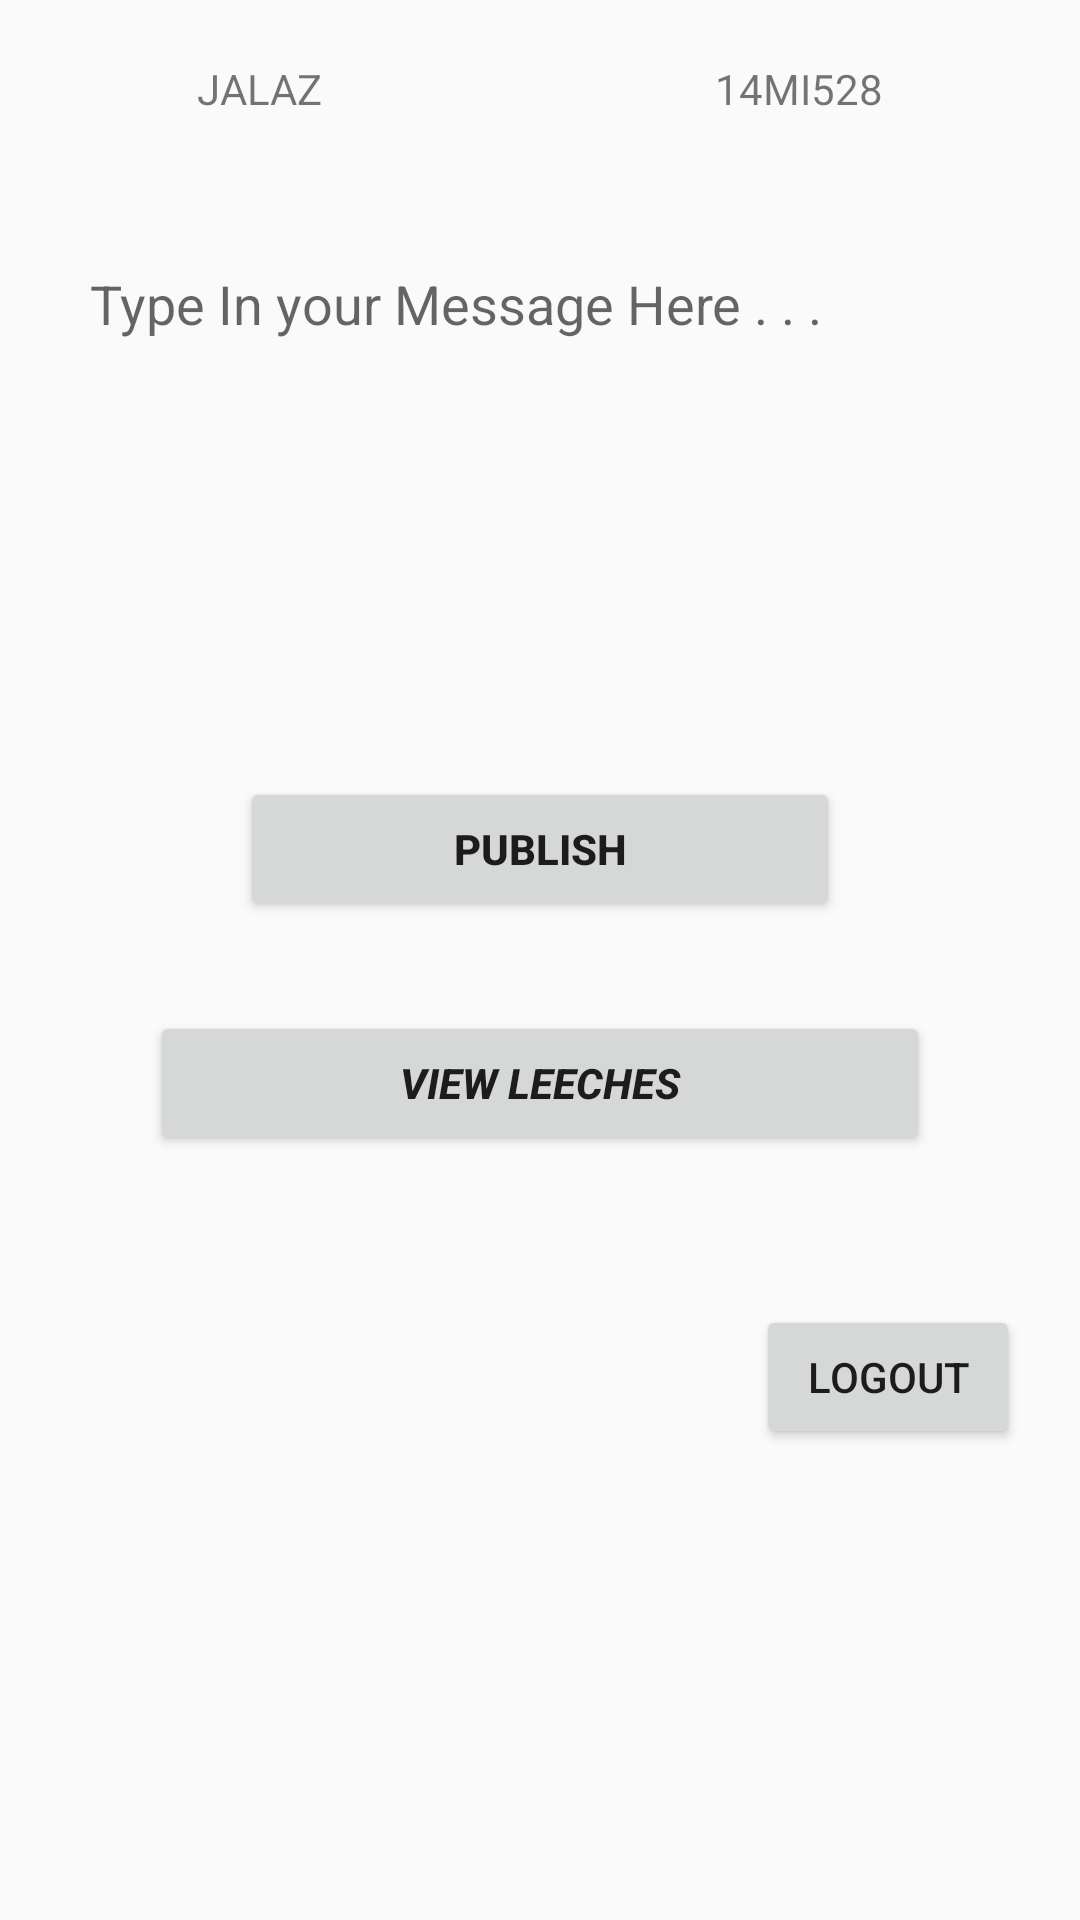

Produce the Android XML layout that renders to this screen, including the resource entries it uses.
<!-- AndroidManifest.xml: application theme AppTheme -->
<!-- res/layout/generate_seed.xml -->
<?xml version="1.0" encoding="utf-8"?>
<LinearLayout xmlns:android="http://schemas.android.com/apk/res/android"
    xmlns:app="http://schemas.android.com/apk/res-auto"
    xmlns:tools="http://schemas.android.com/tools"
    android:layout_width="match_parent"
    android:layout_height="match_parent"
    tools:context="jaykay12.nithoppnet.activities.GenerateSeed"
    android:orientation="vertical">

    <LinearLayout
        android:layout_width="match_parent"
        android:layout_height="wrap_content"
        android:orientation="horizontal">

        <TextView
            android:layout_width="wrap_content"
            android:layout_height="wrap_content"
            android:id="@+id/tvName"
            android:layout_weight="1"
            android:layout_marginRight="20dp"
            android:layout_marginLeft="20dp"
            android:layout_marginTop="20dp"
            android:gravity="center"
            android:text="JALAZ"/>

        <TextView
            android:layout_width="wrap_content"
            android:layout_height="wrap_content"
            android:id="@+id/tvRollNum"
            android:layout_weight="1"
            android:layout_marginRight="20dp"
            android:layout_marginLeft="20dp"
            android:layout_marginTop="20dp"
            android:gravity="center"
            android:text="14MI528"/>

    </LinearLayout>

    <EditText
        android:layout_width="match_parent"
        android:layout_height="150dp"
        android:hint="Type In your Message Here . . ."
        android:layout_marginTop="40dp"
        android:layout_marginRight="20dp"
        android:layout_marginLeft="20dp"
        android:background="@drawable/seed_generation_border"
        android:inputType="textMultiLine"
        android:gravity="start"
        android:id="@+id/etInputMessage"
        android:padding="10dp"/>

    <Button
        android:layout_width="match_parent"
        android:layout_height="wrap_content"
        android:text="PUBLISH"
        android:textStyle="bold"
        android:layout_gravity="center"
        android:gravity="center"
        android:layout_marginTop="30dp"
        android:layout_marginLeft="80dp"
        android:layout_marginRight="80dp"
        android:id="@+id/btnPublish"
        android:onClick="publishMessage"/>

    <Button
        android:layout_width="match_parent"
        android:layout_height="wrap_content"
        android:text="VIEW LEECHES"
        android:textStyle="bold|italic"
        android:layout_gravity="center"
        android:gravity="center"
        android:layout_marginTop="30dp"
        android:layout_marginLeft="50dp"
        android:layout_marginRight="50dp"
        android:id="@+id/btnViewMessages"/>

    <Button
        android:layout_width="wrap_content"
        android:layout_height="wrap_content"
        android:text="Logout"
        android:layout_gravity="bottom|end"
        android:layout_marginTop="50dp"
        android:layout_marginRight="20dp"
        android:id="@+id/btnLogout"
        android:onClick="logout"/>


</LinearLayout>
<!-- resources referenced by this layout -->
<resources>
  <style name="AppTheme" parent="Theme.AppCompat.Light.DarkActionBar">
          
          <item name="colorPrimary">@color/colorPrimary</item>
          <item name="colorPrimaryDark">@color/colorPrimaryDark</item>
          <item name="colorAccent">@color/colorAccent</item>
      </style>
  <color name="colorPrimary">#3F51B5</color>
  <color name="colorPrimaryDark">#303F9F</color>
  <color name="colorAccent">#FF4081</color>
</resources>
